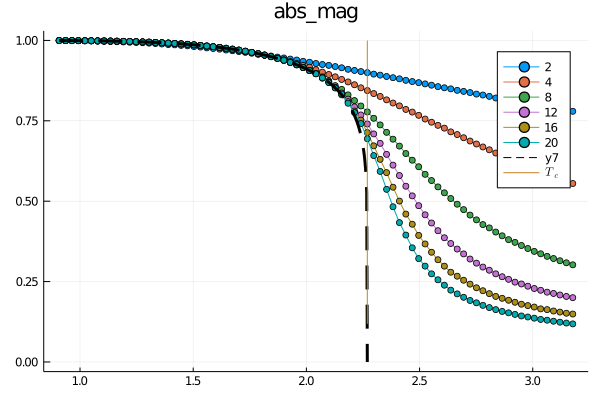

Data behind this chart, as committed beside it:
0.999408, 0.9992085, 0.999029, 0.9987105, 0.9982885, 0.998197, 0.9975845, 0.9970985, 0.996571, 0.9959155, 0.9951545, 0.9943095, 0.993502, 0.992742, 0.991511, 0.990194, 0.988875, 0.987132, 0.986214, 0.984507, 0.983146, 0.9809285, 0.9793315, 0.976757
0.9997, 0.9996, 0.9995, 0.9993, 0.9991, 0.9989, 0.9987, 0.9984, 0.9981, 0.9977, 0.9971, 0.9966, 0.996, 0.9953, 0.9945, 0.9938, 0.9928, 0.9917, 0.9905, 0.9889, 0.9875, 0.986, 0.9841, 0.9821
0.9997, 0.9996, 0.9995, 0.9993, 0.9991, 0.9989, 0.9987, 0.9984, 0.998, 0.9977, 0.9972, 0.9967, 0.9961, 0.9954, 0.9947, 0.9938, 0.9928, 0.9918, 0.9906, 0.9893, 0.9879, 0.9863, 0.9847, 0.9826
0.9997, 0.9996, 0.9995, 0.9993, 0.9991, 0.9989, 0.9987, 0.9984, 0.998, 0.9976, 0.9972, 0.9967, 0.9961, 0.9954, 0.9946, 0.9938, 0.9928, 0.9918, 0.9906, 0.9893, 0.9879, 0.9863, 0.9845, 0.9827
0.9997, 0.9996, 0.9995, 0.9993, 0.9991, 0.9989, 0.9987, 0.9984, 0.998, 0.9976, 0.9972, 0.9967, 0.9961, 0.9954, 0.9946, 0.9938, 0.9928, 0.9918, 0.9907, 0.9893, 0.9879, 0.9863, 0.9846, 0.9827
0.9997, 0.9996, 0.9995, 0.9993, 0.9991, 0.9989, 0.9987, 0.9984, 0.998, 0.9976, 0.9972, 0.9967, 0.9961, 0.9954, 0.9946, 0.9938, 0.9929, 0.9918, 0.9906, 0.9893, 0.9879, 0.9863, 0.9846, 0.9826
